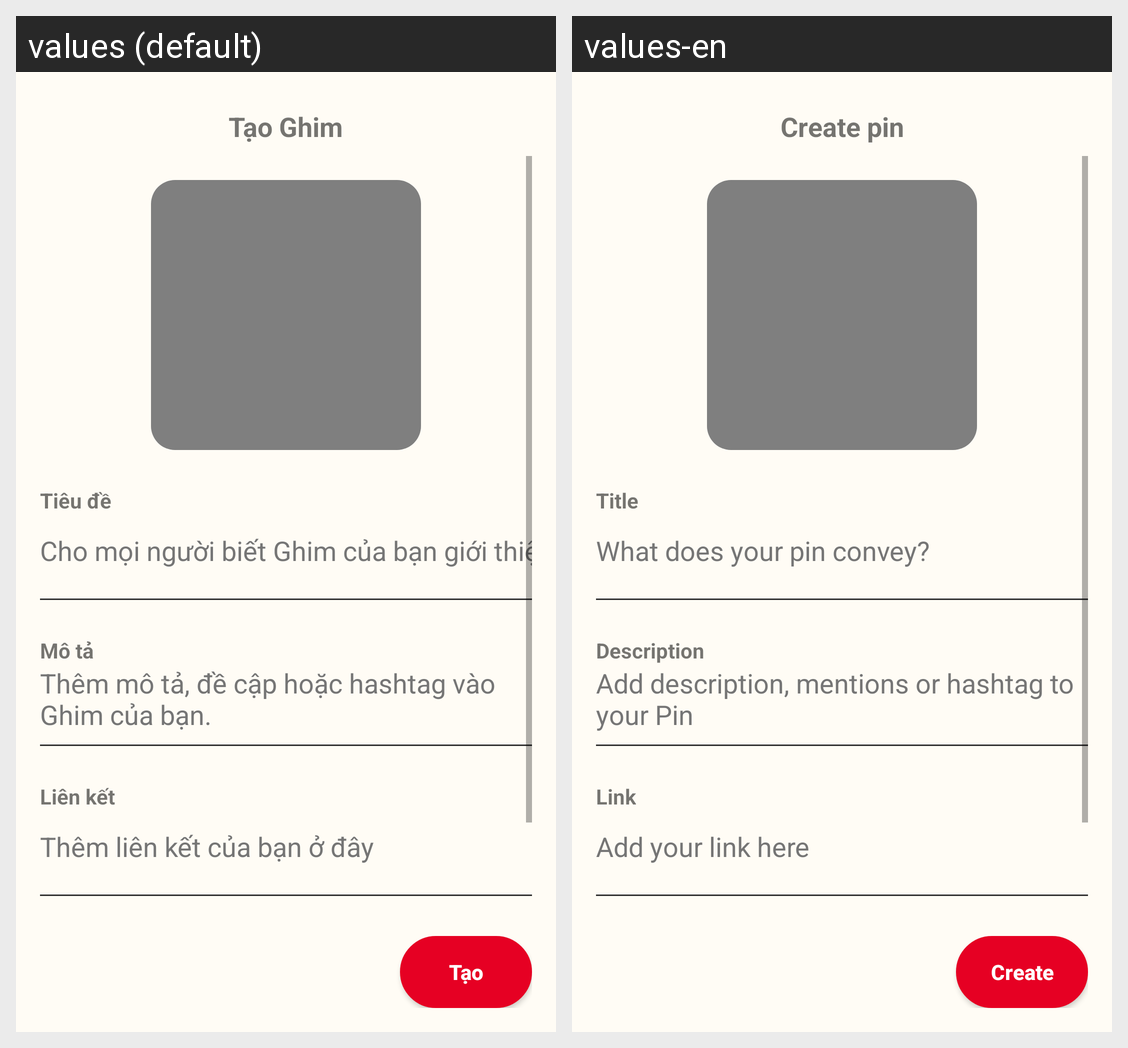

The same Android screen rendered under two of its app's locales, left to right. List the strings drawn on it with the default value and each locale's translation.
Android screen res/layout/fragment_upload_image_details.xml rendered under 2 locales, left to right: values (default), values-en. Device: Nexus 5 (rendered at 1080×1920; each locale shown at half size, 540×960, under a caption strip naming it); theme Theme.Pinterest_clone_test2.
Strings drawn on this screen, with the default value and each locale's value (text and hints the layout hard-codes, and strings that could not be matched under every locale, appear in the picture but are not listed):

create_ghim
  values: Tạo Ghim
  values-en: Create pin

titleView
  values: Tiêu đề
  values-en: Title

TitleInput
  values: Cho mọi người biết Ghim của bạn giới thiệu điều gì
  values-en: What does your pin convey?

descriptionView
  values: Mô tả
  values-en: Description

descriptionInput
  values: Thêm mô tả, đề cập hoặc hashtag vào Ghim của bạn.
  values-en: Add description, mentions or hashtag to your Pin

linkView
  values: Liên kết
  values-en: Link

linkInput
  values: Thêm liên kết của bạn ở đây
  values-en: Add your link here

create
  values: Tạo
  values-en: Create
